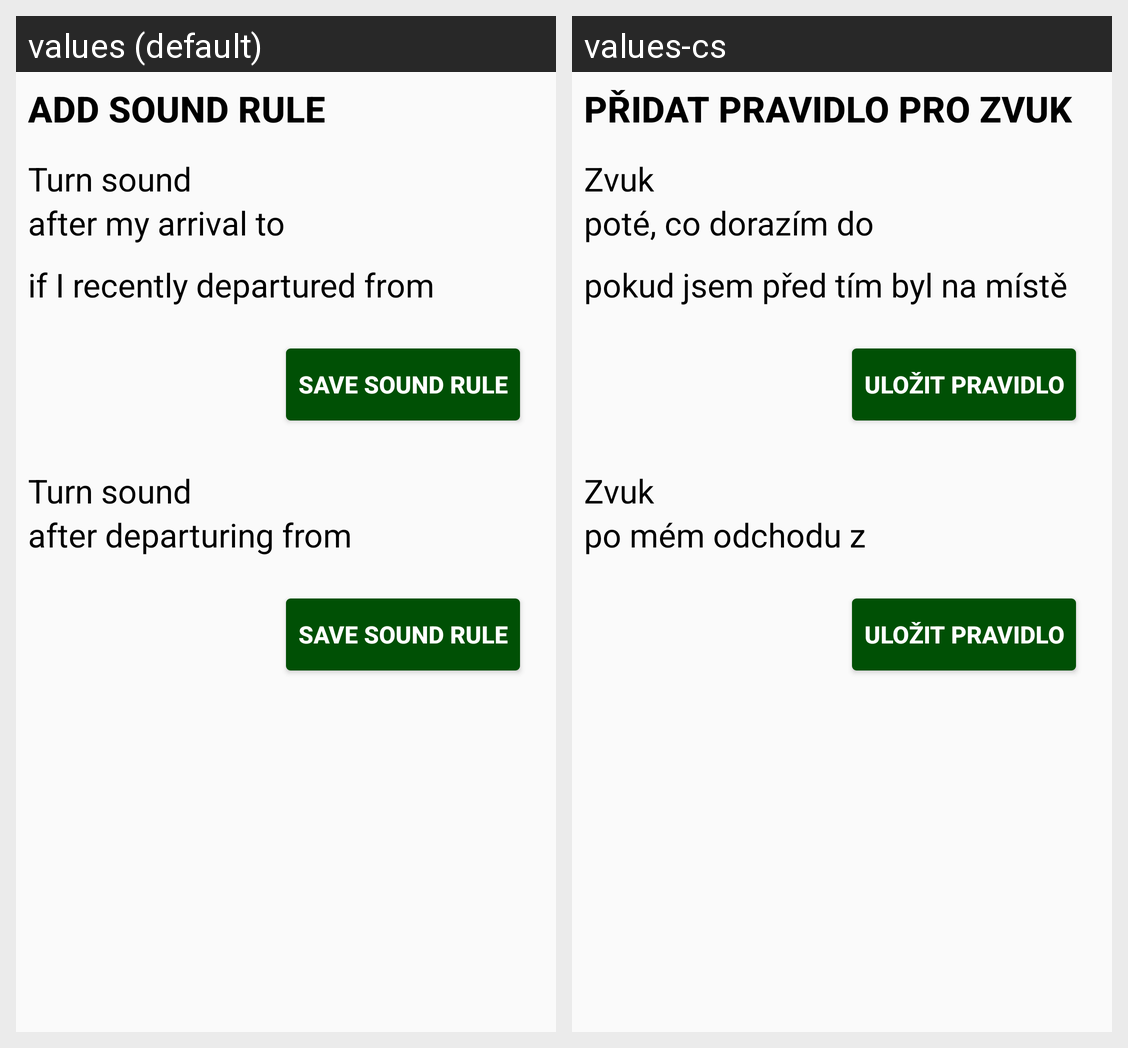

The same Android screen rendered under two of its app's locales, left to right. List the strings drawn on it with the default value and each locale's translation.
Android screen res/layout/new_sound_rule.xml rendered under 2 locales, left to right: values (default), values-cs. Device: Nexus 5 (rendered at 1080×1920; each locale shown at half size, 540×960, under a caption strip naming it); theme AppTheme.
Strings drawn on this screen, with the default value and each locale's value (text and hints the layout hard-codes, and strings that could not be matched under every locale, appear in the picture but are not listed):

add_sound_rule
  values: Add sound rule
  values-cs: Přidat pravidlo pro zvuk

turn_sound
  values: Turn sound
  values-cs: Zvuk

after_my_arrival_to
  values: after my arrival to
  values-cs: poté, co dorazím do

if_I_departured_from
  values: if I recently departured from
  values-cs: pokud jsem před tím byl na místě

save_sound_rule
  values: Save Sound Rule
  values-cs: Uložit pravidlo

after_departuring_from
  values: after departuring from
  values-cs: po mém odchodu z
